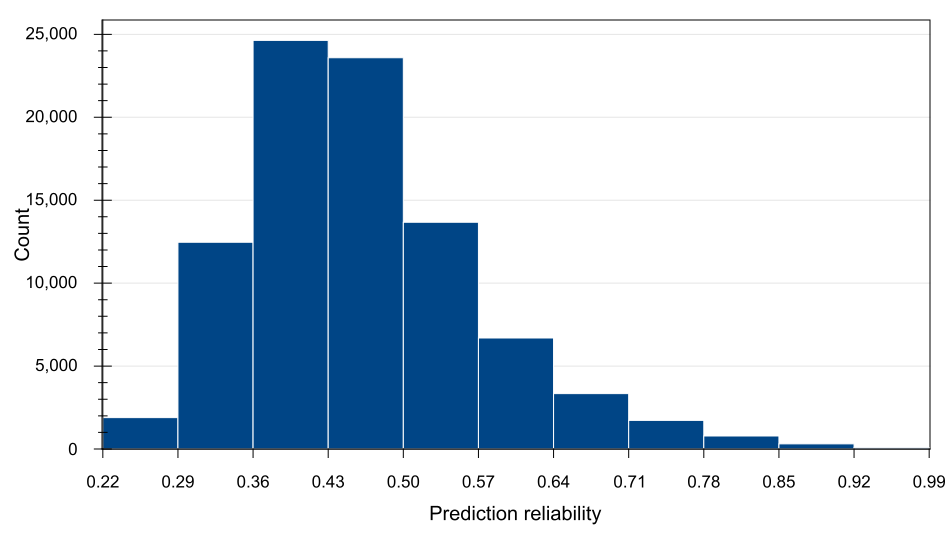

The data file committed next to this chart (first rows):
Prediction reliability (From), Prediction reliability (To), Count
0.221, 0.2907, 1895
0.2907, 0.3604, 12465
0.3604, 0.4301, 24633
0.4301, 0.4998, 23590
0.4998, 0.5695, 13672
0.5695, 0.6392, 6693
0.6392, 0.7089, 3337
0.7089, 0.7786, 1727
0.7786, 0.8483, 785
0.8483, 0.918, 308
0.918, 0.9877, 72
